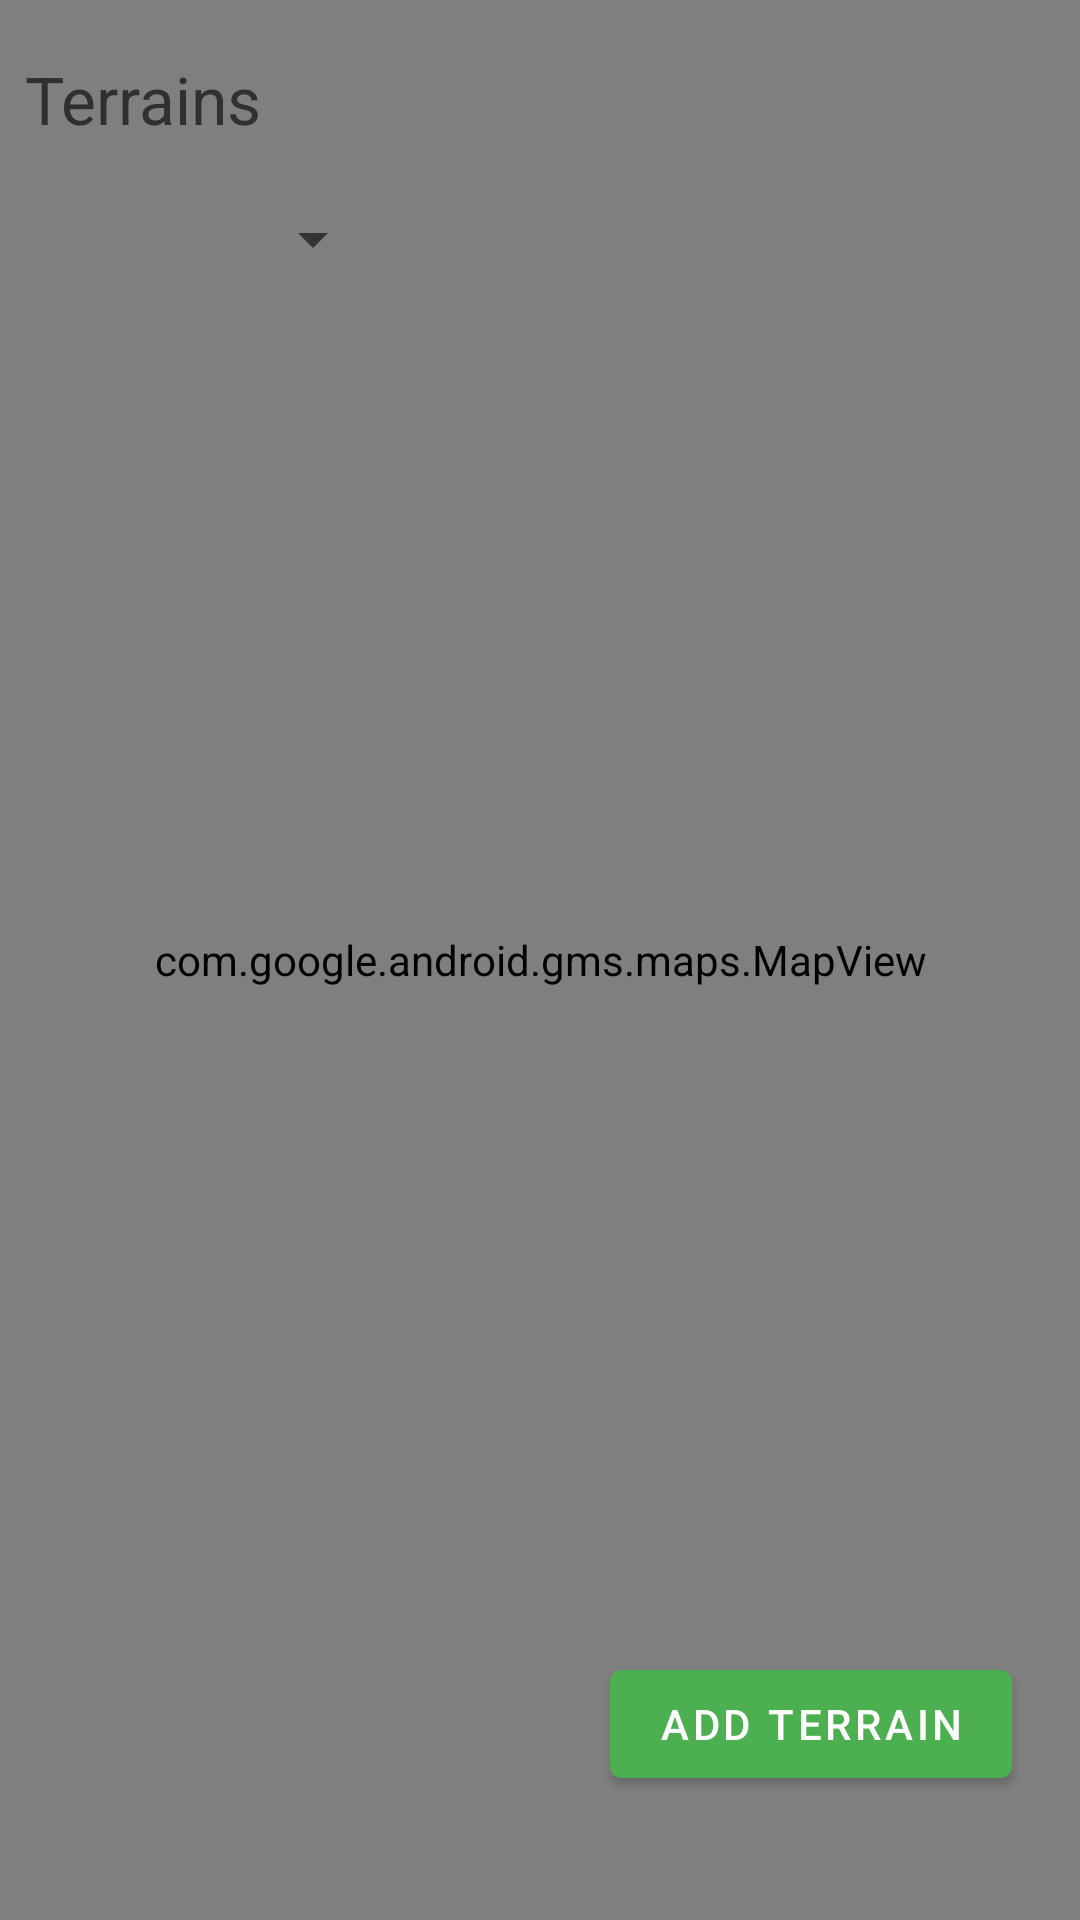

Here is an Android app screen rendered from its layout file. Give the layout XML and the strings, colors and styles it references.
<!-- AndroidManifest.xml: application theme Theme.Civitas -->
<!-- res/layout/fragment_terrain.xml -->
<?xml version="1.0" encoding="utf-8"?>
<androidx.constraintlayout.widget.ConstraintLayout xmlns:android="http://schemas.android.com/apk/res/android"
xmlns:app="http://schemas.android.com/apk/res-auto"
xmlns:tools="http://schemas.android.com/tools"
android:layout_width="match_parent"
android:layout_height="match_parent"
tools:context=".ui.home.HomeFirstFragment">

    <Button
        android:id="@+id/button_add_location_vertex"
        android:layout_width="160dp"
        android:layout_height="wrap_content"
        android:text="@string/add_vertex_location"
        android:visibility="gone"
        app:layout_constraintBottom_toBottomOf="parent"
        app:layout_constraintEnd_toEndOf="parent"
        app:layout_constraintHorizontal_bias="0.10"
        app:layout_constraintStart_toStartOf="parent"
        app:layout_constraintTop_toTopOf="parent"
        app:layout_constraintVertical_bias="0.935" />

    <com.google.android.gms.maps.MapView
        android:id="@+id/mapView"
        android:layout_width="fill_parent"
        android:layout_height="fill_parent"
        app:layout_constraintBottom_toBottomOf="parent"
        app:layout_constraintEnd_toEndOf="parent"
        app:layout_constraintHorizontal_bias="0.0"
        app:layout_constraintStart_toStartOf="parent"
        app:layout_constraintTop_toTopOf="parent"
        app:layout_constraintVertical_bias="0.0"
        tools:ignore="SpeakableTextPresentCheck" />

    <Button
        android:id="@+id/button_add_terrain"
        android:layout_width="wrap_content"
        android:layout_height="wrap_content"
        android:text="@string/add_terrain"
        app:layout_constraintBottom_toBottomOf="parent"
        app:layout_constraintEnd_toEndOf="parent"
        app:layout_constraintHorizontal_bias="0.90"
        app:layout_constraintStart_toStartOf="parent"
        app:layout_constraintTop_toTopOf="parent"
        app:layout_constraintVertical_bias="0.93" />


    <TextView
        android:id="@+id/terrain_list_title"
        android:layout_width="wrap_content"
        android:layout_height="wrap_content"
        android:text="@string/terrain_list"
        android:textColor="@color/blackish"
        android:textSize="@dimen/medium_text"
        app:layout_constraintBottom_toBottomOf="parent"
        app:layout_constraintEnd_toEndOf="parent"
        app:layout_constraintHorizontal_bias="0.03"
        app:layout_constraintStart_toStartOf="parent"
        app:layout_constraintTop_toTopOf="parent"
        app:layout_constraintVertical_bias="0.03" />

    <Spinner
        android:id="@+id/spinner_terrain"
        android:layout_width="wrap_content"
        android:layout_height="wrap_content"
        android:layout_marginTop="8dp"
        android:minWidth="120dp"
        android:minHeight="48dp"
        android:spinnerMode="dropdown"
        app:layout_constraintStart_toStartOf="@id/terrain_list_title"
        app:layout_constraintTop_toBottomOf="@id/terrain_list_title"
        tools:ignore="SpeakableTextPresentCheck" />

    <Button
        android:id="@+id/button_edit_terrain"
        android:layout_width="wrap_content"
        android:layout_height="wrap_content"
        android:layout_marginBottom="8dp"
        android:text="@string/edit_terrain"
        android:visibility="gone"
        app:layout_constraintBottom_toTopOf="@id/button_add_terrain"
        app:layout_constraintEnd_toEndOf="@id/button_add_terrain"
        app:layout_constraintStart_toStartOf="@id/button_add_terrain" />

    <Button
        android:id="@+id/button_cancel"
        android:layout_width="wrap_content"
        android:layout_height="wrap_content"
        android:text="@string/cancel"
        android:visibility="gone"
        app:layout_constraintBottom_toBottomOf="parent"
        app:layout_constraintEnd_toEndOf="parent"
        app:layout_constraintHorizontal_bias="0.90"
        app:layout_constraintStart_toStartOf="parent"
        app:layout_constraintTop_toTopOf="parent"
        app:layout_constraintVertical_bias="0.93" />

    <Button
        android:id="@+id/button_finish"
        android:layout_width="wrap_content"
        android:layout_height="wrap_content"
        android:layout_marginBottom="8dp"
        android:text="@string/finish"
        android:visibility="gone"
        app:layout_constraintBottom_toTopOf="@id/button_cancel"
        app:layout_constraintEnd_toEndOf="@id/button_cancel"
        app:layout_constraintStart_toStartOf="@id/button_cancel" />

    <ProgressBar
        android:id="@+id/terrain_progress"
        style="?android:attr/progressBarStyle"
        android:layout_width="wrap_content"
        android:layout_height="wrap_content"
        android:visibility="gone"
        app:layout_constraintBottom_toBottomOf="parent"
        app:layout_constraintEnd_toEndOf="parent"
        app:layout_constraintStart_toStartOf="parent"
        app:layout_constraintTop_toTopOf="parent" />

</androidx.constraintlayout.widget.ConstraintLayout>
<!-- resources referenced by this layout -->
<resources>
  <color name="blackish">#303030</color>
  <dimen name="medium_text">22sp</dimen>
  <string name="add_terrain">Add terrain</string>
  <string name="add_vertex_location">Add point at your location</string>
  <string name="cancel">Cancel</string>
  <string name="edit_terrain">Edit terrain</string>
  <string name="finish">Finish</string>
  <string name="terrain_list">Terrains</string>
  <style name="Theme.Civitas" parent="Theme.MaterialComponents.DayNight.DarkActionBar">
          
          <item name="colorPrimary">@color/green_500</item>
          <item name="colorPrimaryVariant">@color/green_700</item>
          <item name="colorOnPrimary">@color/white</item>
          
          <item name="colorSecondary">@color/orange_bg</item>
          <item name="colorSecondaryVariant">@color/orange_300</item>
          <item name="colorOnSecondary">@color/black</item>
          
          <item name="android:statusBarColor">?attr/colorPrimaryVariant</item>
          
          <item name="actionBarStyle">@style/Theme.Civitas.NoActionBar</item>
      </style>
  <color name="green_500">#4CAF50</color>
  <color name="green_700">#388E3C</color>
  <color name="white">#FFFFFFFF</color>
  <color name="orange_bg">#FFD5BE</color>
  <color name="orange_300">#FF9665</color>
  <color name="black">#FF000000</color>
  <style name="Theme.Civitas.NoActionBar">
          <item name="windowActionBar">false</item>
          <item name="windowNoTitle">true</item>
      </style>
</resources>
